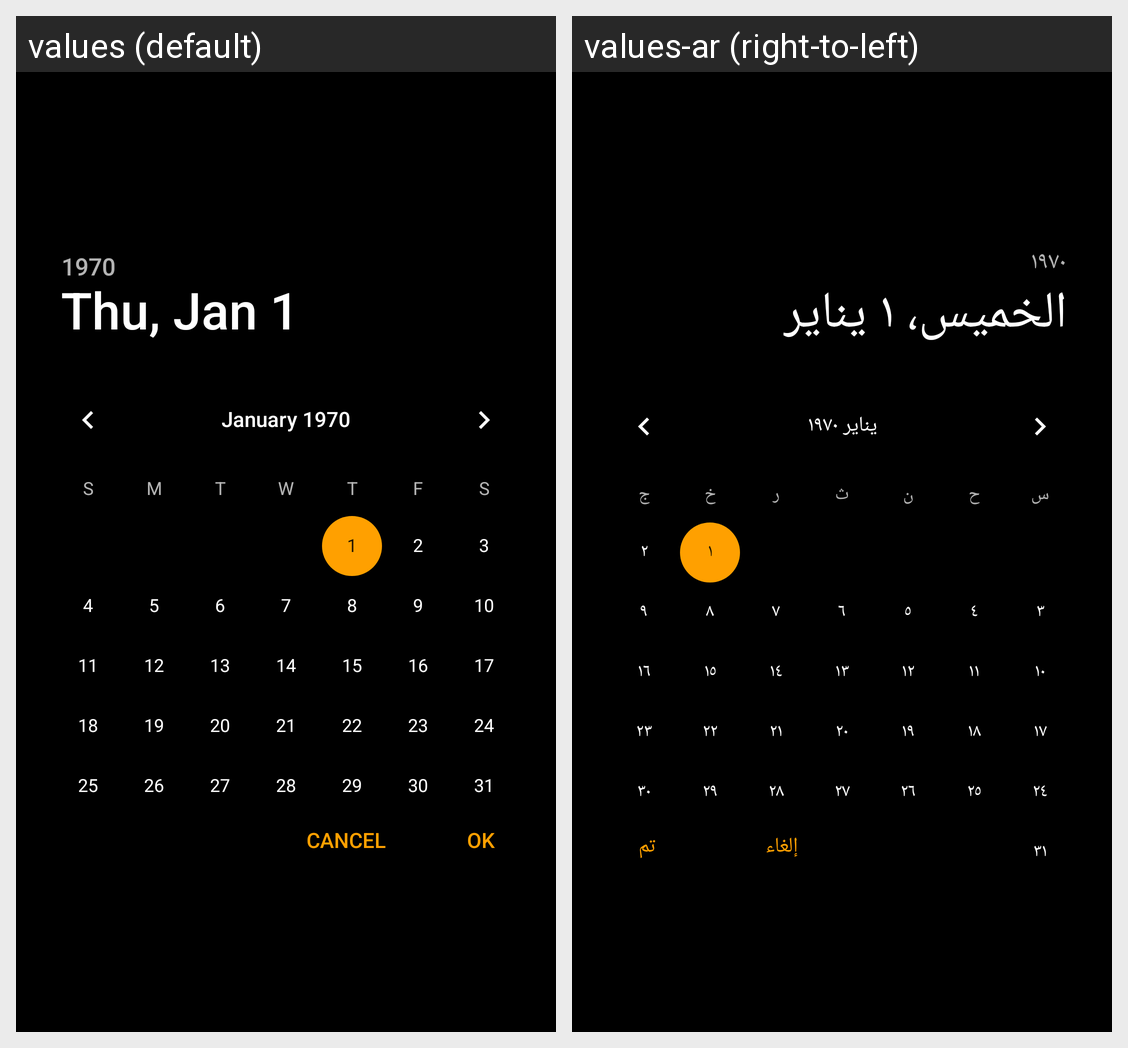

The same Android screen rendered under two of its app's locales, left to right. List the strings drawn on it with the default value and each locale's translation.
Android screen res/layout/date_picker_layout.xml rendered under 2 locales, left to right: values (default), values-ar (right-to-left). Device: Nexus 5 (rendered at 1080×1920; each locale shown at half size, 540×960, under a caption strip naming it); theme AppTheme.
Strings drawn on this screen, with the default value and each locale's value (text and hints the layout hard-codes, and strings that could not be matched under every locale, appear in the picture but are not listed):

ok_label
  values: OK
  values-ar: تم

cancel_label
  values: Cancel
  values-ar: إلغاء
